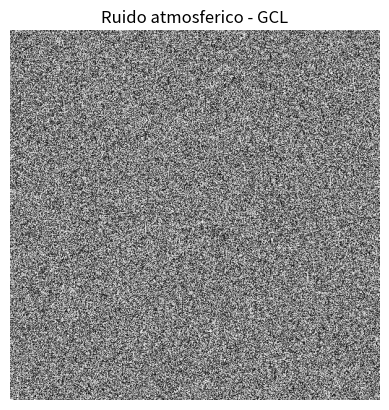

Write the Python code that produced this figure. (Note: this script raises an exception after producing the figure.)
import matplotlib.pyplot as plt
import numpy as np
import random
from math import log2
import pandas as pd
from scipy import stats

# Prueba de distribución uniforme
def prueba_distribucion_uniforme(numeros, nombre_generador):
    plt.hist(numeros, bins=50, color='blue', alpha=0.7)
    plt.title(f'Distribución Uniforme - {nombre_generador}')
    plt.xlabel('Valor')
    plt.ylabel('Frecuencia')
    plt.savefig(f'./images/TP2.1/distribucion_{nombre_generador}.png')
    plt.show()

# Prueba de media y varianza
def prueba_media_varianza(numeros, nombre_generador):
    media = np.mean(numeros)
    varianza = np.var(numeros)
    print('----------------------')
    print(f'Media de los números generados por {nombre_generador}: {media}')
    print(f'Varianza de los números generados por {nombre_generador}: {varianza}')


def prueba_chi_cuadrado(numeros, nombre_generador):
    # Esperamos que haya una frecuencia esperada en cada bin
    subintervalos =  int(1 + log2(len(numeros))) # para 512^2 = 262144
    frec_esperada = len(numeros) / subintervalos
    # Generar histograma y obtener la frecuencia observada
    frec_observada, _, _ = plt.hist(numeros, bins=subintervalos, color='blue', alpha=0.7, edgecolor='black')

    # Calcular chi-cuadrado
    chi_cuadrado, p_valor = stats.chisquare(frec_observada, [frec_esperada]*len(frec_observada))
    print(f'Chi-cuadrado para {nombre_generador}: {chi_cuadrado}')
    print(f'Frecuencia observada para {nombre_generador}: {sum(frec_observada)/len(frec_observada)} vs {frec_esperada}')
    print(f'p-valor para {nombre_generador}: {p_valor}')

    # Añadir títulos y etiquetas
    plt.title(f'Histograma de {nombre_generador}')
    plt.xlabel('Valor')
    plt.ylabel('Frecuencia')

    # Guardar la gráfica
    plt.savefig(f'./images/TP2.1/histograma_{nombre_generador}.png')
    plt.show()

    return chi_cuadrado, p_valor

# Implementación del Generador Congruencial Lineal (GCL)
def generador_gcl(m, a, c, seed, n):
    numeros = []
    x = seed
    for _ in range(n):
        x = (a * x + c) % m
        numeros.append(x)
    return numeros

# Implementación del Generador de Mersenne Twister
def generador_mersenne_twister(seed, n):
    random.seed(seed)
    return [random.getrandbits(32) for _ in range(n)]

def crear_imagen_con_ruido(numbers, size,nombre_generador):
    # Normaliza los números para que estén en el rango [0, 1]
    normalized_numbers = np.array(numbers) / max(numbers)
    # Devuelve una matriz cuadrada del tamaño de size
    noise_image = normalized_numbers.reshape(size, size)

    plt.imshow(noise_image, cmap='gray')
    plt.title(f'Ruido atmosferico - {nombre_generador}')
    plt.axis('off')
    plt.savefig(f'./images/TP2.1/Ruido atmosferico {nombre_generador}.png')
    plt.show()

def generar_graficas():
    numbers = generador_gcl(modulo, multiplicador, incremento, seed, numeros_a_generar)
    numeros_mt = generador_mersenne_twister(seed, numeros_a_generar)
    numeros_python = [random.randint(0, 2**32 - 1) for _ in range(numeros_a_generar)]

    for numeros, nombre_generador in [
            (numbers, 'GCL'),
            (numeros_mt, 'Mersenne Twister'),
            (numeros_python, 'Python Random')]:

        crear_imagen_con_ruido(numeros,tamaño,nombre_generador)

    prueba_chi_cuadrado(numbers, 'GCL')
    prueba_chi_cuadrado(numeros_mt, 'Mersenne Twister')
    prueba_chi_cuadrado(numeros_python, 'Python Random')

    prueba_distribucion_uniforme(numbers, 'GCL')
    prueba_distribucion_uniforme(numeros_mt, 'Mersenne Twister')
    prueba_distribucion_uniforme(numeros_python, 'Python Random')

    prueba_media_varianza(numbers, 'GCL')
    prueba_media_varianza(numeros_mt, 'Mersenne Twister')
    prueba_media_varianza(numeros_python, 'Python Random')

# Parámetros
modulo = 2**32 # Módulo
multiplicador = 1664525 # Multiplicador
incremento = 16457893108 # Incremento
seed = 12345 # Semilla
tamaño = 512 # Tamaño de la imagen
numeros_a_generar = tamaño ** 2 # Cantidad de números a generar

generar_graficas()